Dataset: lung_mask_data (GitHub, ljsetter/0xDEADBEEFCAFE). Classes: normal, pneumonia.

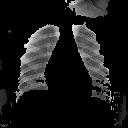
Label: normal

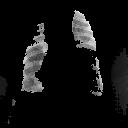
Label: pneumonia

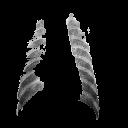
Label: pneumonia

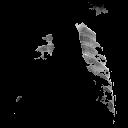
Label: normal

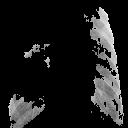
Label: pneumonia

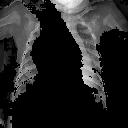
Label: pneumonia
